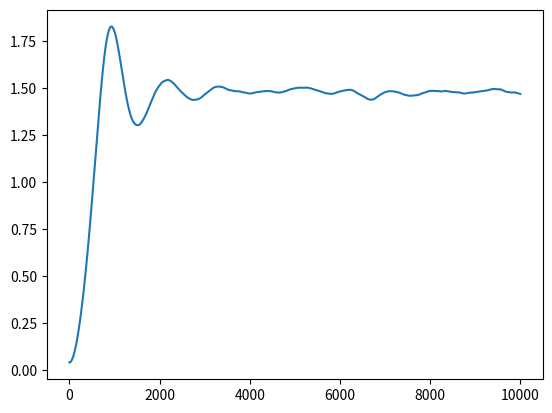

Recreate this plot in Python.
import numpy as np
import matplotlib.pyplot as plt
from scipy.constants import hbar, k
from typing import Tuple

save_positions = []

iterations = 1000
timestep = 0.005
V_0 = 1.0
a = 0.04

Parameters = {
    "energy": 7.24e-21, #V_0
    "distance": 4e-1, #Amstrom
    "mass": 1.67e-27, #mass proton
    "time": 10e-14, #computed to have hbar big enough
}

k_B = k / Parameters["energy"]  # 1.9e-3
hbar = hbar / Parameters["energy"] / Parameters["time"]  # 1.4e-1

P = 3


def potential(x: np.array, V_0: float = 1.0, a: float = 1.0):
    """Given potential for the problem."""
    return V_0 * ((x / a) ** 2 - 1) ** 2


def force_potential(x: np.array, V_0: float = 1.0, a: float = 1.0):
    """Gradient of the given potential."""
    return - 4 * V_0 * x * ((x / a) ** 2 - 1) / (a**2 * len(x))


def energy(x: np.array, v: np.array, m: float = 1.0, V_0: float = 1.0, a: float = 1.0):
    """Compute potential and kinestic energy of the system."""
    kinetic_e = m * (v) ** 2 / 2
    return potential(x, V_0, a), kinetic_e


def K(M: float = 1.0, mass: float = 1.0, T: float = 1.0):
    k = P * mass * (k_B * T / hbar) ** 2
    return k


def random_force(
    v: np.array,
    mass: float = 1.0,
    gamma: float = 1.0,
    k_B: float = 1.0,
    T: float = 1.0,
    ):
    """Generate the Langegin random force."""
    generated_number = np.random.random(len(v))
    random_f = np.sqrt(2 * mass * gamma * k_B * T) * generated_number - mass * gamma * v

    return random_f


def force_PI(x: np.array, mass: float, T: float):
    """Path integral force."""
    
    return -K(mass, T) * (2 * x - np.roll(x, 1) - np.roll(x, -1))


def force(
    x: np.array, 
    v:np.array, 
    mass: float, 
    T: float, 
    k_B: float = 1.0, 
    gamma: float = 1.0, 
    V_0: float = 1.0, 
    a: float = 1.0
    ):
    force_total = force_potential(x, V_0, a) + force_PI(x, mass, T) + random_force(v, mass, gamma, k_B, T)
    return force_total


def verlet(
    inital_positions: np.array, 
    initial_velocities: np.array, 
    force, 
    iterations: int, 
    timestep: float, 
    mass: float, 
    T: float,
    k_B: float,
    gamma: float,
    V_0: float,
    a: float,
    ):

    positions = [inital_positions]
    velocities = [initial_velocities]

    X_1 = positions[0] + timestep * velocities[0]  + timestep**2 * force(positions[0], velocities[0], mass, T, k_B, gamma, V_0, a) / (2*mass)
    V_1 = velocities[0] + timestep * force(positions[0], velocities[0], mass, T, k_B, gamma, V_0, a)
    positions.append(X_1)
    velocities.append(V_1)
    X_2 = positions[1] + timestep * velocities[1]  + timestep**2 * force(positions[1], velocities[1], mass, T, k_B, gamma, V_0, a) / (2*mass)
    V_2 = velocities[1] + timestep * force(positions[1], velocities[1], mass, T, k_B, gamma, V_0, a)
    positions.append(X_2)
    velocities.append(V_2)
    for k in range(iterations):
          new_position, new_velocity = _verlet_step(positions, velocities, force, timestep, mass, T, k_B, gamma, V_0, a)
          positions.append(new_position)
          velocities.append(new_velocity)

    return positions, velocities


def _verlet_step(
    positions, 
    velocities, 
    force, 
    timestep: float,
    mass: float, 
    T:float,
    k_B,
    gamma,
    V_0,
    a,
    ):
    new_position = 2 * positions[-1] - positions[-2] + timestep**2 * force(positions[-1], velocities[-1], mass, T, k_B, gamma, V_0, a) / (2*mass)  
    new_velocity = (3 * positions[-1] - 4 * positions[-2] + positions[-3]) / (2 * timestep)
    return new_position, new_velocity


positions, velocities = verlet(
    inital_positions= np.linspace(a,a,10), 
    initial_velocities=np.linspace(0,0,10), 
    force=force, 
    iterations= 10000, 
    timestep= timestep,
    mass=1, 
    T=1,
    k_B=1,
    gamma= 1,
    V_0= 1,
    a=1,
    )

  
plt.plot(np.array(positions).transpose()[0])
plt.show()
